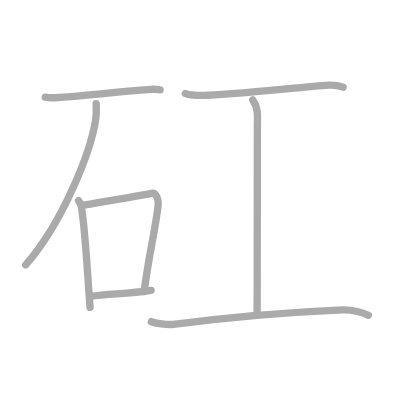
t = 0.00 s
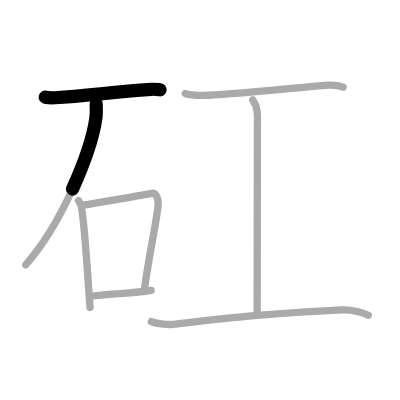
t = 1.50 s
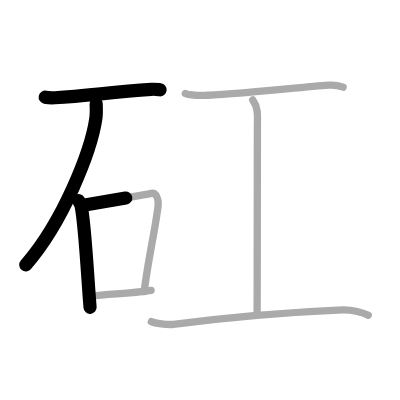
t = 3.25 s
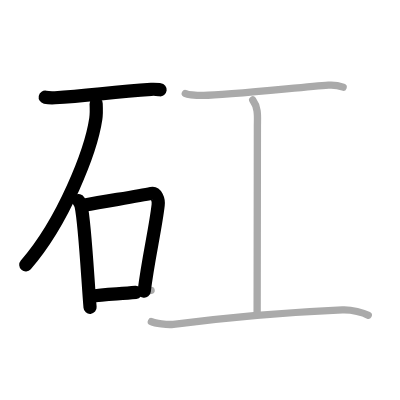
t = 4.75 s
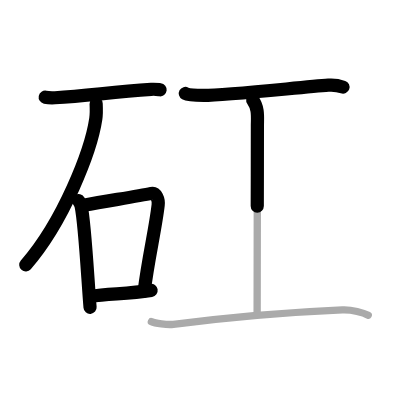
t = 6.50 s
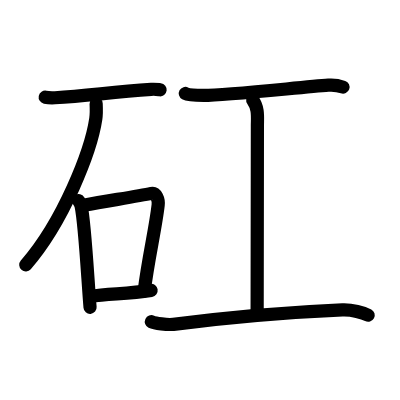
t = 8.00 s

The animated SVG that drew these frames (rendered in a browser with its animation timeline set to each time). Animation: 8 SMIL elements (animate=8); one cycle of 8.00 s.

<?xml version="1.0" standalone="no"?>
<!DOCTYPE svg PUBLIC "-//W3C//DTD SVG 1.1//EN"   "http://www.w3.org/Graphics/SVG/1.1/DTD/svg11.dtd">
<svg width="400px" height="400px"  version="1.1" xmlns="http://www.w3.org/2000/svg">
  <defs>
    <marker id="Triangle" viewBox="0 0 10 10" refX="0" refY="5" markerUnits="strokeWidth" markerWidth="3" style="stroke-opacity:0%;fill:#aaaaaa;" markerHeight="2" orient="auto">
      <path d="M 0 0 L 10 5 L 0 10 z" />
    </marker>
    
    <marker id="Arrow" viewBox="0 0 10 10" refX="5" refY="5" markerUnits="strokeWidth" markerWidth="1.8" style="stroke-opacity:0%;fill:#770000;" markerHeight="2" orient="auto">
      <path d="M 0 4 L 6 4 L 4 1 L 10 5 L 4 9 L 6 6 L 0 6 z" />
        <circle cx="5" cy="5" r="5" />
      </marker>
    
    <marker id="TriangleRed" viewBox="0 0 10 10" refX="0" refY="5" markerUnits="strokeWidth" markerWidth="3" style="stroke-opacity:0%;fill:#CC0000;" markerHeight="2" orient="auto">
      <path d="M 0 0 L 10 5 L 0 10 z" />
    </marker>
    
    <marker id="ArrowRed" viewBox="0 0 10 10" refX="5" refY="5" markerUnits="strokeWidth" markerWidth="1.8" style="stroke-opacity:0%;fill:#CC0000;" markerHeight="2" orient="auto">
      <path d="M 0 4 L 6 4 L 4 1 L 10 5 L 4 9 L 6 6 L 0 6 z" />
        <circle cx="5" cy="5" r="5" />
      </marker>
    
  </defs>
  
  <path style="fill:#ffffff; fill-opacity:100%; fill-rule:evenodd; stroke-width:0;" d="M 0 0 L 400px 0 L 400px 400px L 0 400px L 0 0" />

  <g transform="scale(3.6697247706422 3.6697247706422)">
<path style="fill:none; fill-opacity:0%; fill-rule:evenodd; stroke:#aaaaaa; stroke-opacity:100%; stroke-width: 1.5pt; stroke-linejoin:round; stroke-linecap:round;" d="M12.32 26.49c0.69 0.14 1.96 0.17 2.64 0.14c8.64-0.47 14.7-1.47 26.25-2.29c1.15-0.08 1.84 0.06 2.42 0.13"></path>
<path style="fill:none; fill-opacity:0%; fill-rule:evenodd; stroke:#aaaaaa; stroke-opacity:100%; stroke-width: 1.5pt; stroke-linejoin:round; stroke-linecap:round;" d="M26.2 28.26c0.05 1.04 0.11 2.68-0.1 4.15c-1.31 8.77-8.82 27.98-19.09 39.77"></path>
<path style="fill:none; fill-opacity:0%; fill-rule:evenodd; stroke:#aaaaaa; stroke-opacity:100%; stroke-width: 1.5pt; stroke-linejoin:round; stroke-linecap:round;" d="M21.41 54.69c0.29 0.48 0.59 0.88 0.71 1.49c1.01 4.78 1.73 18.97 2.42 27.57"></path>
<path style="fill:none; fill-opacity:0%; fill-rule:evenodd; stroke:#aaaaaa; stroke-opacity:100%; stroke-width: 1.5pt; stroke-linejoin:round; stroke-linecap:round;" d="M22.73 55.92c8.02-1.42 15.04-2.48 18.52-3.22c1.27-0.27 2.03 1.6 1.85 3.18c-0.75 6.57-2.7 14.51-3.82 23.58"></path>
<path style="fill:none; fill-opacity:0%; fill-rule:evenodd; stroke:#aaaaaa; stroke-opacity:100%; stroke-width: 1.5pt; stroke-linejoin:round; stroke-linecap:round;" d="M24.54 80.76c5.16-0.84 9.87-0.56 16.64-1.63"></path>
<path style="fill:none; fill-opacity:0%; fill-rule:evenodd; stroke:#aaaaaa; stroke-opacity:100%; stroke-width: 1.5pt; stroke-linejoin:round; stroke-linecap:round;" d="M50.5 25.47c0.95 0.52 4.03 0.53 5 0.53c6.25 0 26.5-2.25 34-2.79c1.46-0.11 2.79 0.1 4 0.54"></path>
<path style="fill:none; fill-opacity:0%; fill-rule:evenodd; stroke:#aaaaaa; stroke-opacity:100%; stroke-width: 1.5pt; stroke-linejoin:round; stroke-linecap:round;" d="M68.87 27.25c1.63 2.25 1.27 4.71 1.27 7.06c0 16.47-0.07 22.86-0.07 51.1"></path>
<path style="fill:none; fill-opacity:0%; fill-rule:evenodd; stroke:#aaaaaa; stroke-opacity:100%; stroke-width: 1.5pt; stroke-linejoin:round; stroke-linecap:round;" d="M41.25 87.66c0.96 0.45 4.37 0.92 5.99 0.72c17.44-2.19 30.19-3.25 46.07-3.93c2.6-0.11 5.73 0.75 7.03 1.46"></path>

<path style="fill:none; fill-opacity:0%; fill-rule:evenodd; stroke:#000000; stroke-opacity:100%; stroke-width: 2.7pt; stroke-linejoin:round; stroke-linecap:round;" d="M12.32 26.49c0.69 0.14 1.96 0.17 2.64 0.14c8.64-0.47 14.7-1.47 26.25-2.29c1.15-0.08 1.84 0.06 2.42 0.13" pathLength="100" stroke-dashoffset="100" stroke-dasharray="100 105"><animate id="dashAnim1" attributeName="stroke-dashoffset" from="100" to="0" dur="1s" calcMode="linear" fill="freeze"/></path>
<path style="fill:none; fill-opacity:0%; fill-rule:evenodd; stroke:#000000; stroke-opacity:100%; stroke-width: 2.7pt; stroke-linejoin:round; stroke-linecap:round;" d="M26.2 28.26c0.05 1.04 0.11 2.68-0.1 4.15c-1.31 8.77-8.82 27.98-19.09 39.77" pathLength="100" stroke-dashoffset="100" stroke-dasharray="100 105"><animate id="dashAnim2" attributeName="stroke-dashoffset" from="100" to="0" dur="1s" calcMode="linear" begin="dashAnim1.end" fill="freeze"/></path>
<path style="fill:none; fill-opacity:0%; fill-rule:evenodd; stroke:#000000; stroke-opacity:100%; stroke-width: 2.7pt; stroke-linejoin:round; stroke-linecap:round;" d="M21.41 54.69c0.29 0.48 0.59 0.88 0.71 1.49c1.01 4.78 1.73 18.97 2.42 27.57" pathLength="100" stroke-dashoffset="100" stroke-dasharray="100 105"><animate id="dashAnim3" attributeName="stroke-dashoffset" from="100" to="0" dur="1s" calcMode="linear" begin="dashAnim2.end" fill="freeze"/></path>
<path style="fill:none; fill-opacity:0%; fill-rule:evenodd; stroke:#000000; stroke-opacity:100%; stroke-width: 2.7pt; stroke-linejoin:round; stroke-linecap:round;" d="M22.73 55.92c8.02-1.42 15.04-2.48 18.52-3.22c1.27-0.27 2.03 1.6 1.85 3.18c-0.75 6.57-2.7 14.51-3.82 23.58" pathLength="100" stroke-dashoffset="100" stroke-dasharray="100 105"><animate id="dashAnim4" attributeName="stroke-dashoffset" from="100" to="0" dur="1s" calcMode="linear" begin="dashAnim3.end" fill="freeze"/></path>
<path style="fill:none; fill-opacity:0%; fill-rule:evenodd; stroke:#000000; stroke-opacity:100%; stroke-width: 2.7pt; stroke-linejoin:round; stroke-linecap:round;" d="M24.54 80.76c5.16-0.84 9.87-0.56 16.64-1.63" pathLength="100" stroke-dashoffset="100" stroke-dasharray="100 105"><animate id="dashAnim5" attributeName="stroke-dashoffset" from="100" to="0" dur="1s" calcMode="linear" begin="dashAnim4.end" fill="freeze"/></path>
<path style="fill:none; fill-opacity:0%; fill-rule:evenodd; stroke:#000000; stroke-opacity:100%; stroke-width: 2.7pt; stroke-linejoin:round; stroke-linecap:round;" d="M50.5 25.47c0.95 0.52 4.03 0.53 5 0.53c6.25 0 26.5-2.25 34-2.79c1.46-0.11 2.79 0.1 4 0.54" pathLength="100" stroke-dashoffset="100" stroke-dasharray="100 105"><animate id="dashAnim6" attributeName="stroke-dashoffset" from="100" to="0" dur="1s" calcMode="linear" begin="dashAnim5.end" fill="freeze"/></path>
<path style="fill:none; fill-opacity:0%; fill-rule:evenodd; stroke:#000000; stroke-opacity:100%; stroke-width: 2.7pt; stroke-linejoin:round; stroke-linecap:round;" d="M68.87 27.25c1.63 2.25 1.27 4.71 1.27 7.06c0 16.47-0.07 22.86-0.07 51.1" pathLength="100" stroke-dashoffset="100" stroke-dasharray="100 105"><animate id="dashAnim7" attributeName="stroke-dashoffset" from="100" to="0" dur="1s" calcMode="linear" begin="dashAnim6.end" fill="freeze"/></path>
<path style="fill:none; fill-opacity:0%; fill-rule:evenodd; stroke:#000000; stroke-opacity:100%; stroke-width: 2.7pt; stroke-linejoin:round; stroke-linecap:round;" d="M41.25 87.66c0.96 0.45 4.37 0.92 5.99 0.72c17.44-2.19 30.19-3.25 46.07-3.93c2.6-0.11 5.73 0.75 7.03 1.46" pathLength="100" stroke-dashoffset="100" stroke-dasharray="100 105"><animate id="dashAnim8" attributeName="stroke-dashoffset" from="100" to="0" dur="1s" calcMode="linear" begin="dashAnim7.end" fill="freeze"/></path>

</g>

</svg>  
          
